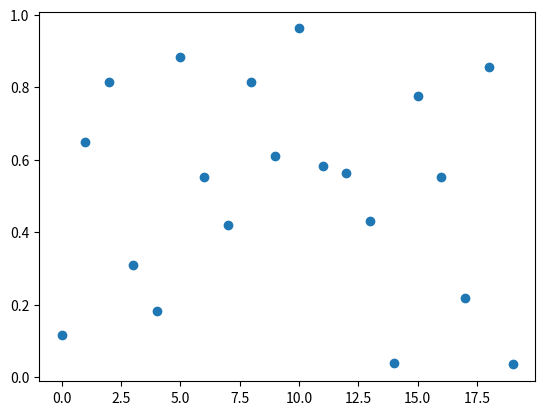

Write Python code to recreate this figure. (Note: this script raises an exception after producing the figure.)
# 实现一元线性回归：梯度下降法
import numpy as np
import matplotlib.pyplot as plt

# x轴数据
x_data = np.arange(20)
# y轴数据
# y_data = np.array([0.4, 0.8, 1.1, 2.1, 2.8, 2.7, 3.5, 4.6, 5.1, 4.5, 6.0, 5.5, 6.9, 6.8, 7.6, 8.0, 8.8, 8.5, 9.5, 9.3])
y_data = np.random.rand(1, 20)
plt.scatter(x_data, y_data)
plt.show()

# 梯度下降
# α: 学习曲率
# epochs: 训练次数
def run_gradient_descent(x_data, y_data, b, w, α, epochs):    
    m = float(len(x_data))
    for i in range(epochs):
        b_grad = 0 # 损失函数对b的梯度
        w_grad = 0 # 损失函数对w的梯度
        for j in range(0, len(x_data)):
            b_grad += (1/m) * ((b + w * x_data[j]) - y_data[j])
            w_grad += (1/m) * ((b + w * x_data[j]) - y_data[j]) * x_data[j]
        # 根据梯度和学习曲率修正截距b和斜率w
        b -= α * b_grad
        w -= α * w_grad
        if i % 80 == 0:
        	# 每80次作图一次
            plt.scatter(x_data, y_data)
            plt.plot(x_data, b + w * x_data,  color = 'r')
            plt.show()
    return b, w

# 设置初始参数
α = 0.001 # 学习曲率
b = 0 # 截距
w = 0 # 斜率
epochs = 500 # 批次数

b, w = run_gradient_descent(x_data, y_data, b, w, α, epochs)
y_hat = w * x_data + b # 通过刚刚求解的w,b，基于每一个x所属的特征值进行预测
# 绘制
plt.scatter(x_data, y_data)
plt.plot(x_data, y_hat,  color = 'r')
plt.show()

